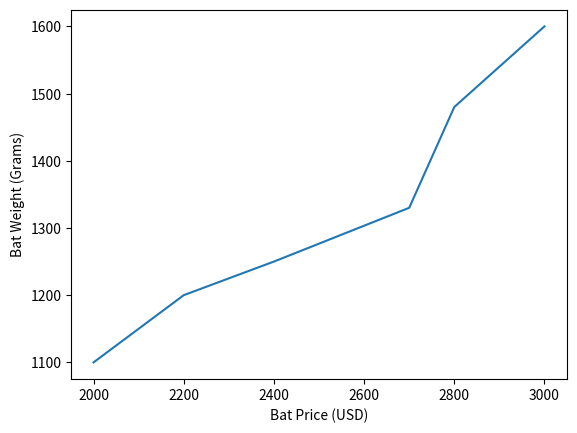

Python code for this plot:
#!/usr/bin/env python
# coding: utf-8

# In[1]:


"""
We can add labels to a plot easily in Matplotlib using two methods i.e. 
xlabel() for x-coordinates and ylabel() for y-coordinates
"""
import pandas as pd
import matplotlib.pyplot as plt
 
# DataFrame with 3 columns
dataFrame = pd.DataFrame(
    {
        "Cricket_Bat": ['SG', 'BDM', 'SS', 'GM', 'Kookaburra', 'Spartan'],
        "MRP": [2000, 2200, 2400, 2700, 2800, 3000],
        "Weight_Grams": [1100, 1200, 1250, 1330, 1480, 1600]
    }
)
 
# Plot a line graph using the pyplot.plot() method
# The x and y coordinates are the columns of the DataFrame
plt.plot(dataFrame["MRP"], dataFrame["Weight_Grams"])
 
# The labels for x-coordinate and y-coordinate
plt.xlabel("Bat Price (USD)")
plt.ylabel("Bat Weight (Grams)")
 
# Display the figure
plt.show()
 


# In[ ]:




